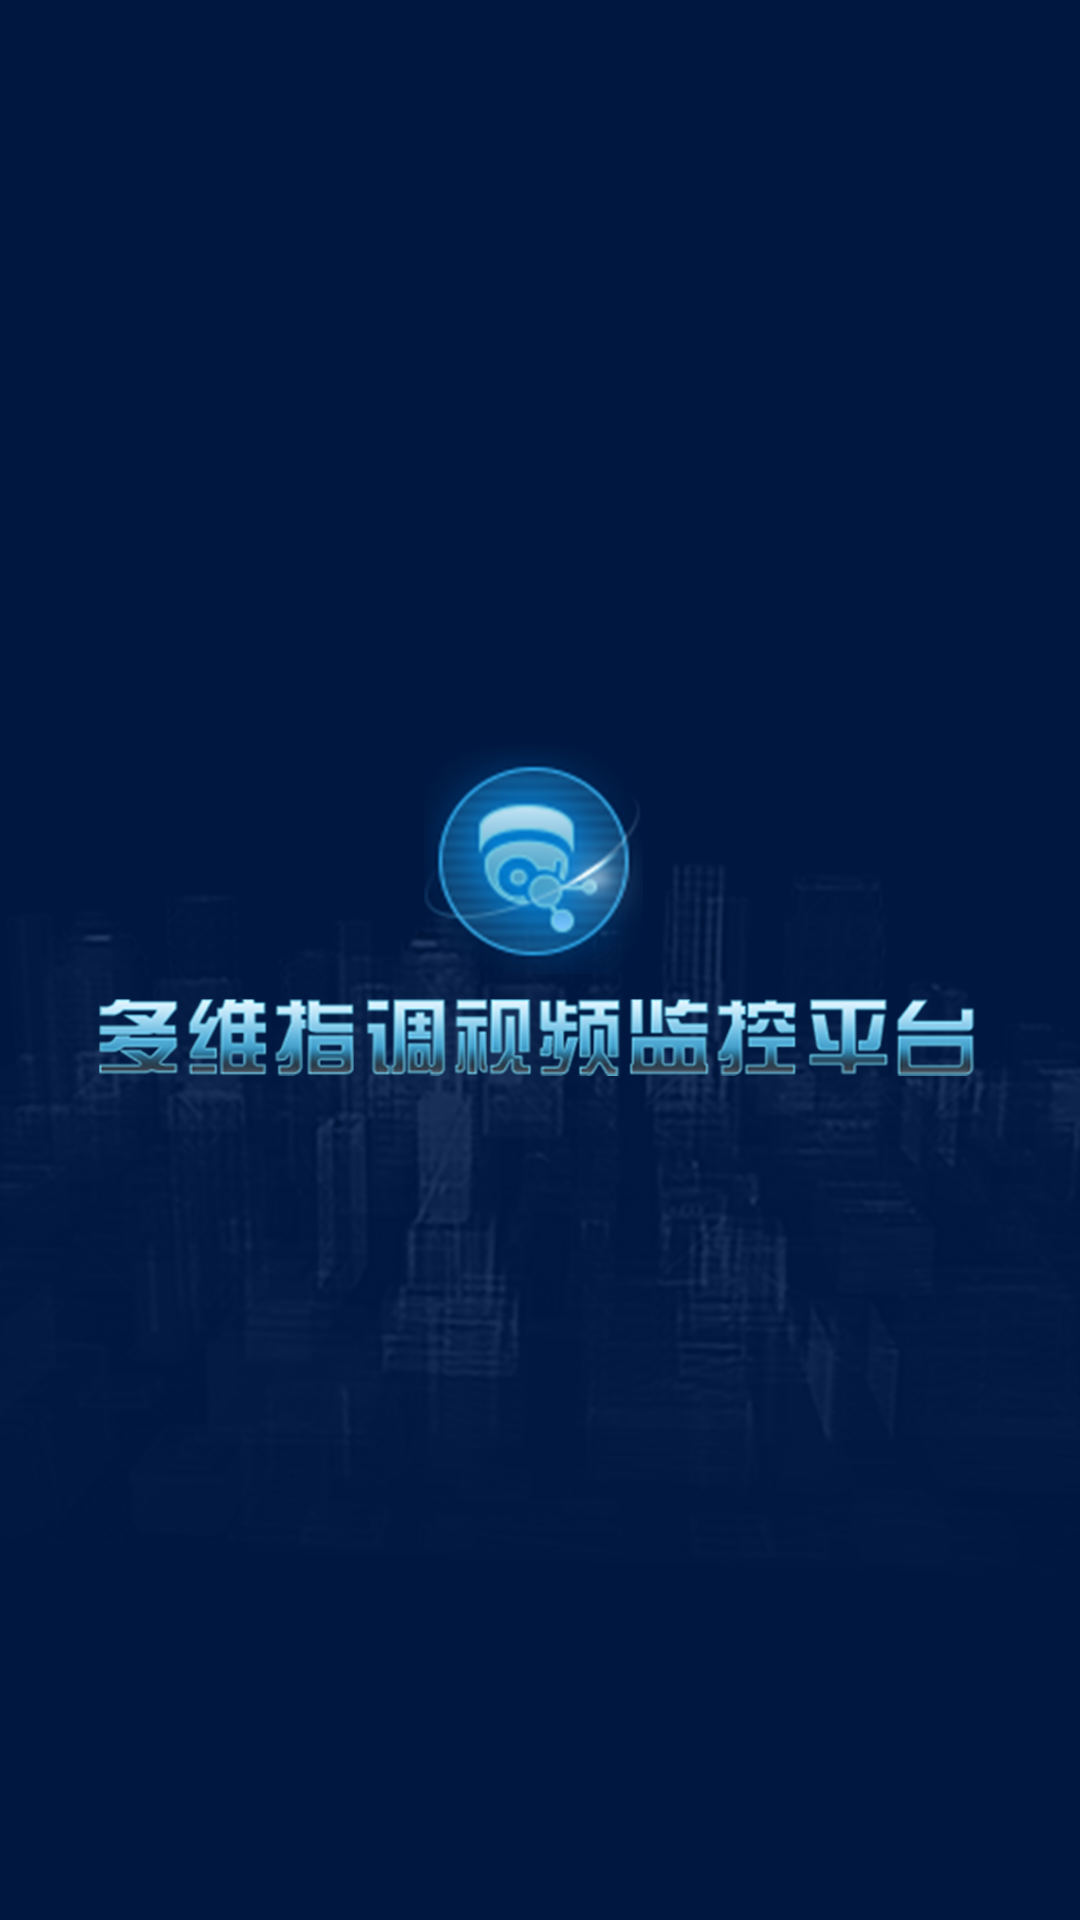

Produce the Android XML layout that renders to this screen, including the resource entries it uses.
<!-- AndroidManifest.xml: activity theme AppThemeBase -->
<!-- res/layout/activity_login.xml -->
<?xml version="1.0" encoding="utf-8"?>
<RelativeLayout xmlns:android="http://schemas.android.com/apk/res/android"
    xmlns:tools="http://schemas.android.com/tools"
    android:layout_width="match_parent"
    android:layout_height="match_parent"
    android:background="@mipmap/login_bg"
    xmlns:app="http://schemas.android.com/apk/res-auto"
    tools:context="com.example.gb28181_videoplatform.activity.LoginActivity">

    <LinearLayout
        android:id="@+id/logo_layout"
        android:visibility="gone"
        android:layout_marginTop="@dimen/dimen_100dp"
        android:gravity="center"
        android:orientation="vertical"
        android:layout_width="match_parent"
        android:layout_height="wrap_content">

        <ImageView
            android:layout_marginBottom="@dimen/dimen_10dp"
            android:layout_width="@dimen/dimen_60dp"
            android:layout_height="64dp"
            android:background="@mipmap/login_logo"/>

        <ImageView
            android:layout_width="270dp"
            android:layout_height="22dp"
            android:background="@mipmap/login_title"/>

    </LinearLayout>

    <ImageView
        android:id="@+id/iv_logo"
        android:visibility="visible"
        android:layout_width="wrap_content"
        android:layout_height="wrap_content"
        android:layout_centerInParent="true"
        android:src="@mipmap/bg" />

    <LinearLayout
        android:alpha="0"
        android:id="@+id/login_layout"
        android:layout_alignParentBottom="true"
        android:layout_centerHorizontal="true"
        android:layout_marginBottom="132dp"
        android:gravity="bottom"
        android:layout_width="match_parent"
        android:layout_height="match_parent"
        android:orientation="vertical"
        android:paddingLeft="50dp"
        android:paddingRight="50dp">

        <LinearLayout
            android:layout_marginTop="2dp"
            android:gravity="center"
            android:paddingEnd="5dp"
            android:paddingLeft="10dp"
            android:orientation="horizontal"
            android:layout_width="match_parent"
            android:background="@drawable/edit_round"
            android:layout_height="50dp">

            <android.support.design.widget.TextInputEditText
                android:id="@+id/username"
                android:textSize="20sp"
                android:textColor="#ff4587f7"
                android:paddingStart="@dimen/dimen_10dp"
                android:drawableLeft="@mipmap/ic_account"
                android:drawablePadding="@dimen/dimen_5dp"
                android:layout_width="match_parent"
                android:layout_height="wrap_content"
                android:gravity="center_vertical"
                android:inputType="textPersonName"
                android:background="@null"
                android:textCursorDrawable="@drawable/bg_input_cursor"
                android:paddingBottom="2dp" />

        </LinearLayout>

        <LinearLayout
            android:gravity="center"
            android:paddingEnd="5dp"
            android:paddingStart="10dp"
            android:paddingBottom="5dp"
            android:orientation="horizontal"
            android:layout_width="match_parent"
            android:background="@drawable/edit_round"
            android:layout_marginTop="@dimen/dimen_10dp"
            android:layout_height="50dp">

            <android.support.design.widget.TextInputLayout
                android:textColorHint="#c5c5c5"
                android:layout_width="match_parent"
                android:layout_height="wrap_content"
                app:passwordToggleEnabled="true"
                app:passwordToggleDrawable="@drawable/selector_password_show_or_hide">

                <android.support.design.widget.TextInputEditText
                    android:id="@+id/password"
                    android:textSize="20sp"
                    android:textColor="@color/colorPrimary"
                    android:paddingStart="@dimen/dimen_10dp"
                    android:drawablePadding="@dimen/dimen_5dp"
                    android:drawableStart="@mipmap/ic_password"
                    android:gravity="center_vertical"
                    android:layout_width="match_parent"
                    android:layout_height="wrap_content"
                    android:inputType="textPassword"
                    android:background="@null"
                    android:textCursorDrawable="@drawable/bg_input_cursor"
                    android:paddingBottom="2dp" />

            </android.support.design.widget.TextInputLayout>

        </LinearLayout>

        <LinearLayout
            android:layout_width="wrap_content"
            android:layout_height="wrap_content"
            android:orientation="horizontal"
            android:layout_marginTop="@dimen/dimen_5dp"
            android:gravity="center_vertical">

            <CheckBox
                android:id="@+id/rem_checkbox"
                android:layout_width="wrap_content"
                android:layout_height="wrap_content"
                android:theme="@style/Remember_CheckBox" />

            <TextView
                android:layout_width="wrap_content"
                android:layout_height="wrap_content"
                android:gravity="center"
                android:text="记住密码"
                android:textColor="@color/white" />

        </LinearLayout>

        <RelativeLayout
            android:layout_marginTop="20dp"
            android:gravity="center"
            android:layout_width="match_parent"
            android:layout_height="wrap_content">

            <Button
                android:layout_width="@dimen/dimen_220dp"
                android:layout_height="wrap_content"
                android:textColor="@color/white"
                android:onClick="login"
                android:background="@mipmap/login_btn"
                android:textSize="16sp"
                android:text="登 录" />

        </RelativeLayout>

    </LinearLayout>

    <RelativeLayout
        android:id="@+id/setting_view"
        android:layout_width="40dp"
        android:layout_height="40dp"
        android:alpha="0"
        android:layout_alignParentEnd="true"
        android:layout_alignParentTop="true"
        android:layout_marginEnd="@dimen/dimen_15dp"
        android:layout_marginTop="@dimen/dimen_15dp">

        <ImageView
            android:layout_width="25dp"
            android:layout_height="25dp"
            android:layout_centerInParent="true"
            android:src="@mipmap/setting" />

    </RelativeLayout>

</RelativeLayout>
<!-- resources referenced by this layout -->
<resources>
  <color name="colorPrimary">#3F51B5</color>
  <color name="white">#ffffff</color>
  <dimen name="dimen_100dp">100dp</dimen>
  <dimen name="dimen_10dp">10dp</dimen>
  <dimen name="dimen_15dp">15dp</dimen>
  <dimen name="dimen_220dp">220dp</dimen>
  <dimen name="dimen_5dp">5dp</dimen>
  <dimen name="dimen_60dp">60dp</dimen>
  <!-- drawable bg_input_cursor (drawable) -->
  <?xml version="1.0" encoding="utf-8"?>
  <shape xmlns:android="http://schemas.android.com/apk/res/android"
      android:shape="rectangle">
      <size android:width="1dp" />
      <solid android:color="@color/colorPrimary"/>
  </shape>
  <!-- drawable edit_round (drawable) -->
  <?xml version="1.0" encoding="utf-8"?>
  <selector xmlns:android="http://schemas.android.com/apk/res/android">
  <item>
      <shape xmlns:android="http://schemas.android.com/apk/res/android" android:shape="rectangle">
          <solid android:color="#001C41" />
          <corners android:radius="30dp" />
          <stroke android:width="2dp" android:color="#0D4083" />
      </shape>
  </item>
  </selector>
  <!-- drawable selector_password_show_or_hide (drawable) -->
  <?xml version="1.0" encoding="utf-8"?>
  <selector xmlns:android="http://schemas.android.com/apk/res/android">
  <item android:drawable="@mipmap/password_hide" android:state_checked="false" />
  <item android:drawable="@mipmap/password_show" android:state_checked="true" />
  </selector>
  <!-- mipmap bg: png bitmap (mipmap-xxhdpi, 229161 bytes) -->
  <!-- mipmap ic_account: png bitmap (mipmap-xxhdpi, 1475 bytes) -->
  <!-- mipmap ic_password: png bitmap (mipmap-xxhdpi, 1483 bytes) -->
  <!-- mipmap login_bg: jpg bitmap (drawable, 126677 bytes) -->
  <!-- mipmap login_btn: png bitmap (mipmap-xxhdpi, 1392 bytes) -->
  <!-- mipmap login_logo: png bitmap (mipmap-xxhdpi, 40063 bytes) -->
  <!-- mipmap login_title: png bitmap (mipmap-xxhdpi, 14376 bytes) -->
  <!-- mipmap setting: png bitmap (mipmap-xxhdpi, 1903 bytes) -->
  <style name="Remember_CheckBox" parent="@android:style/Widget.Material.CompoundButton.CheckBox">
          <item name="android:colorControlActivated">#2684FF</item>
          <item name="android:colorControlNormal">@color/gray</item>
      </style>
  <style name="AppThemeBase" parent="Theme.AppCompat.Light.NoActionBar">
          <item name="colorPrimary">@color/colorPrimary</item>
          <item name="colorPrimaryDark">@color/gray</item>
          <item name="colorAccent">@color/colorAccent</item>
          <item name="android:divider">@drawable/ic_list_divider</item>
          <item name="android:dividerHeight">@dimen/division_line</item>
          <item name="android:listDivider">@drawable/ic_list_divider</item>
          <item name="android:homeAsUpIndicator">@drawable/ic_arrow_back_white_24dp</item>
          <item name="actionMenuTextColor">@color/white</item>
      </style>
  <color name="gray">#BFBFBF</color>
  <color name="colorAccent">#008577</color>
  <dimen name="division_line">0.5dp</dimen>
</resources>
